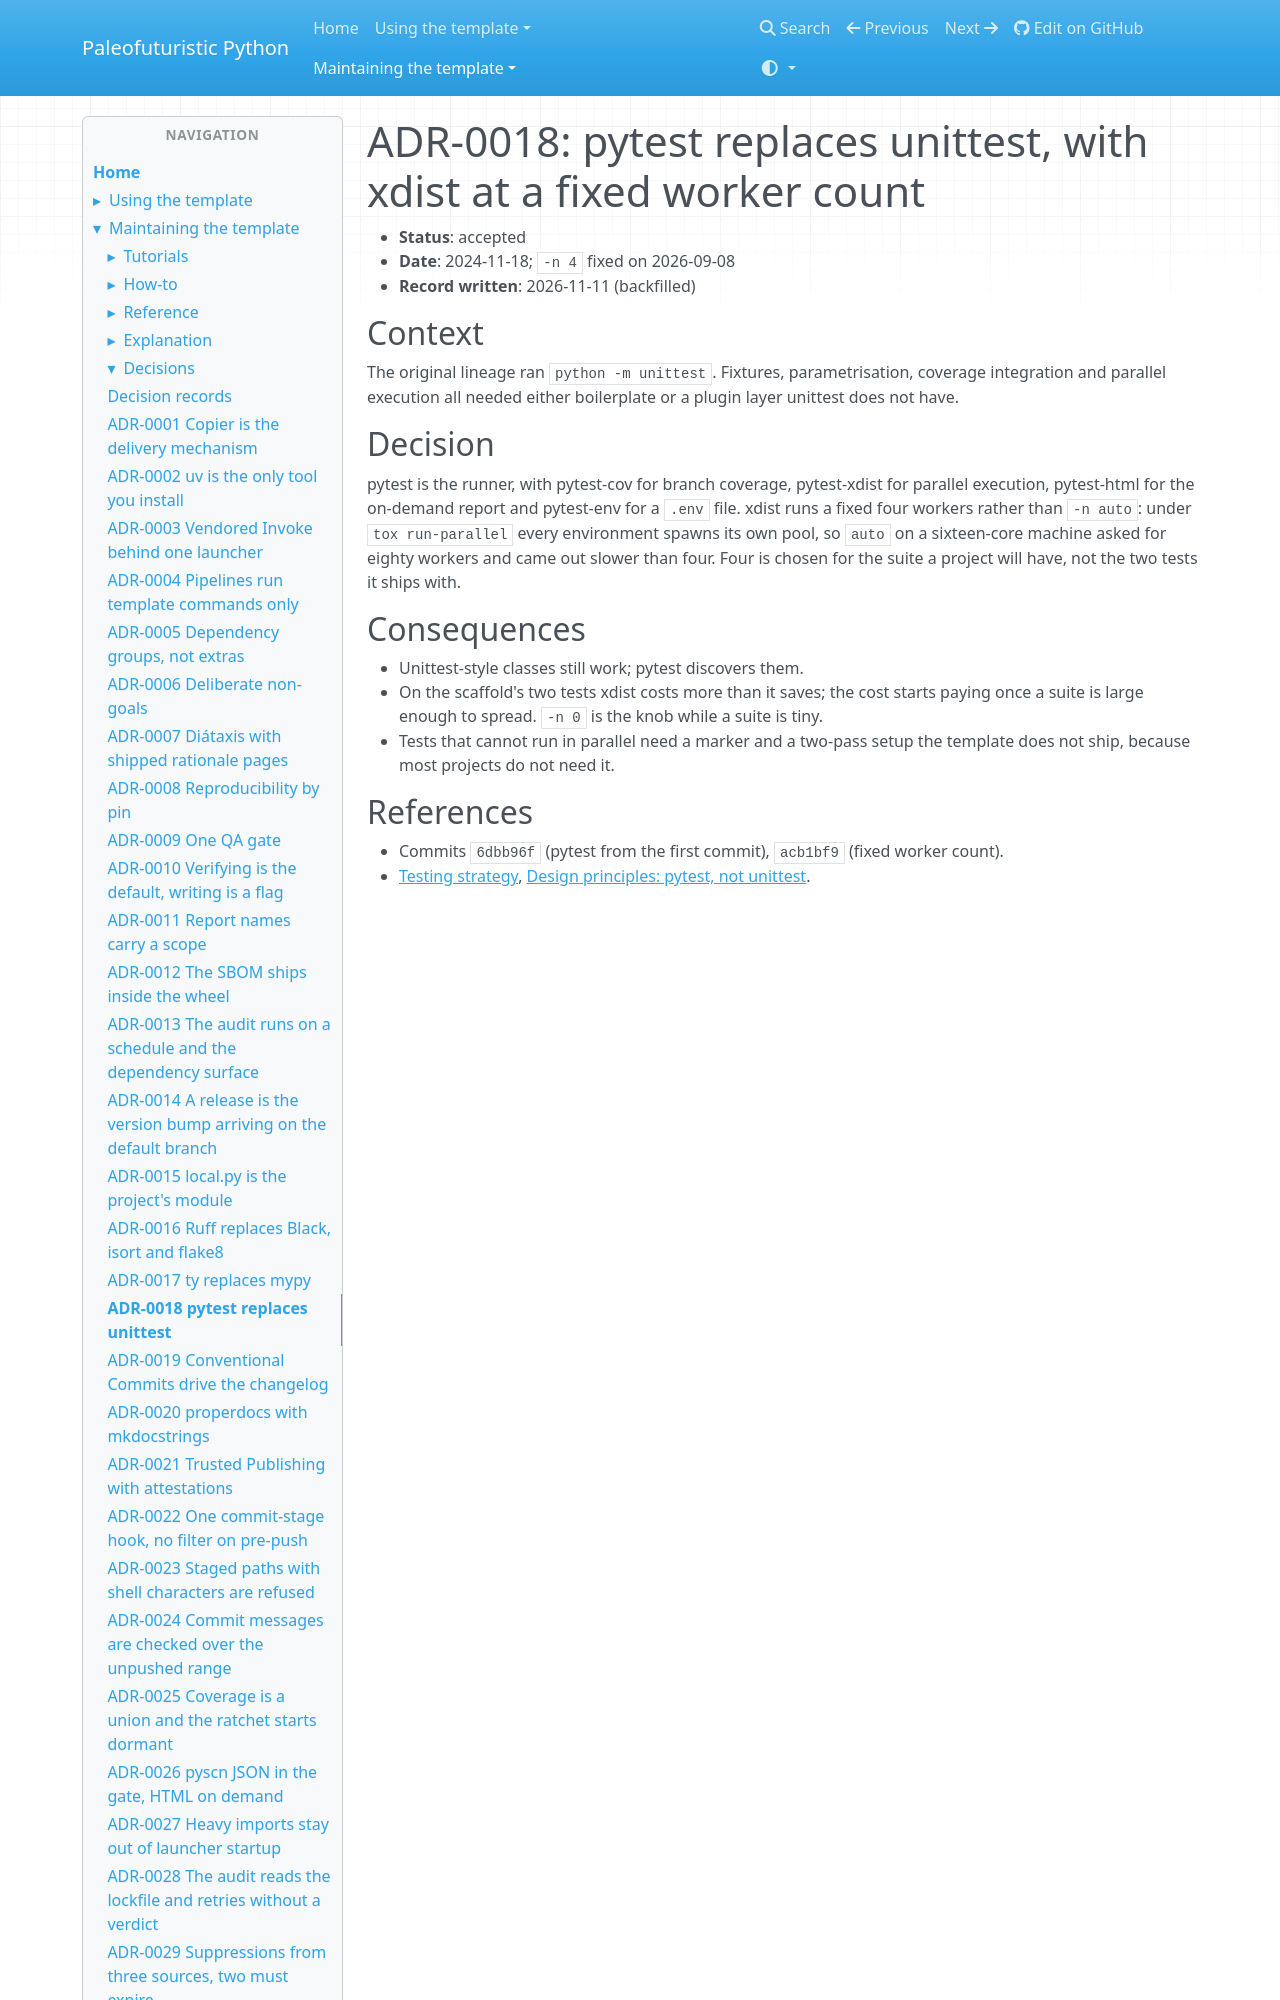

repository: costastf/paleofuturistic_python · page: maintaining/decisions/0018-pytest-replaces-unittest.html · generator: mkdocs

# ADR-0018: pytest replaces unittest, with xdist at a fixed worker count

- **Status**: accepted
- **Date**: 2024-11-18; `-n 4` fixed on 2026-09-08
- **Record written**: 2026-11-11 (backfilled)

## Context

The original lineage ran `python -m unittest`. Fixtures, parametrisation, coverage integration
and parallel execution all needed either boilerplate or a plugin layer unittest does not have.
